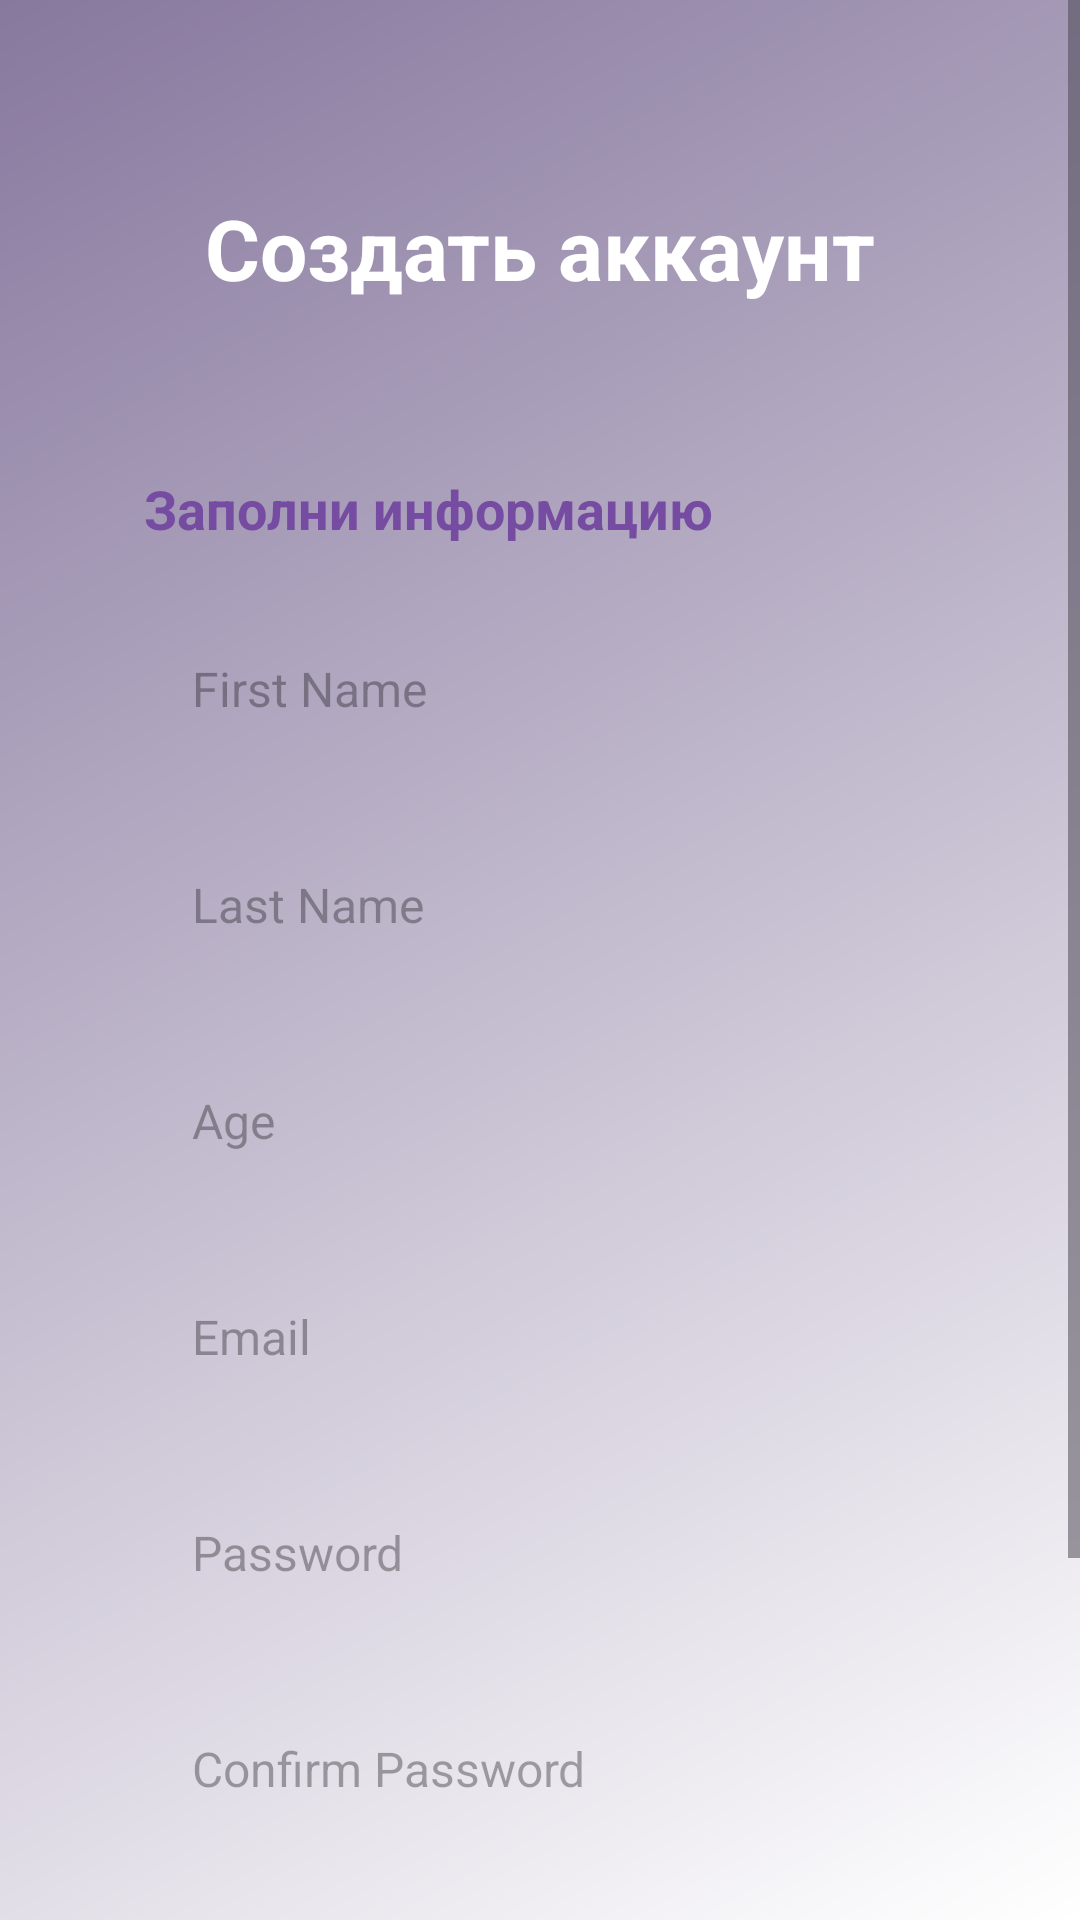

Produce the Android XML layout that renders to this screen, including the resource entries it uses.
<!-- AndroidManifest.xml: application theme Theme.MinimalAuth -->
<!-- res/layout/fragment_registr.xml -->
<?xml version="1.0" encoding="utf-8"?>
<ScrollView xmlns:android="http://schemas.android.com/apk/res/android"
    android:layout_width="match_parent"
    android:layout_height="match_parent"
    android:background="@drawable/bg_gradient"
    android:fillViewport="true">

    <LinearLayout
        android:layout_width="match_parent"
        android:layout_height="wrap_content"
        android:orientation="vertical"
        android:padding="24dp">

        <LinearLayout
            android:layout_width="match_parent"
            android:layout_height="wrap_content"
            android:orientation="vertical"
            android:gravity="center"
            android:paddingTop="40dp"
            android:paddingBottom="32dp">

            <TextView
                android:layout_width="wrap_content"
                android:layout_height="wrap_content"
                android:text="Создать аккаунт"
                android:textSize="28sp"
                android:textColor="@color/white"
                android:textStyle="bold" />
        </LinearLayout>

        <LinearLayout
            android:layout_width="match_parent"
            android:layout_height="wrap_content"
            android:background="@drawable/card_background"
            android:orientation="vertical"
            android:layout_marginBottom="24dp">

            <LinearLayout
                android:layout_width="match_parent"
                android:layout_height="wrap_content"
                android:orientation="vertical"
                android:padding="24dp">

                <TextView
                    android:layout_width="wrap_content"
                    android:layout_height="wrap_content"
                    android:layout_marginBottom="20dp"
                    android:text="Заполни информацию"
                    android:textColor="@color/primary"
                    android:textSize="18sp"
                    android:textStyle="bold" />

                <EditText
                    android:id="@+id/etFirstName"
                    android:layout_width="match_parent"
                    android:layout_height="56dp"
                    android:hint="First Name"
                    android:background="@drawable/edittext_background"
                    android:paddingStart="16dp"
                    android:paddingEnd="16dp"
                    android:textColor="@color/text_primary"
                    android:textSize="16sp"
                    android:layout_marginBottom="16dp" />

                <EditText
                    android:id="@+id/etLastName"
                    android:layout_width="match_parent"
                    android:layout_height="56dp"
                    android:hint="Last Name"
                    android:background="@drawable/edittext_background"
                    android:paddingStart="16dp"
                    android:paddingEnd="16dp"
                    android:textColor="@color/text_primary"
                    android:textSize="16sp"
                    android:layout_marginBottom="16dp" />

                <EditText
                    android:id="@+id/etAge"
                    android:layout_width="match_parent"
                    android:layout_height="56dp"
                    android:hint="Age"
                    android:inputType="number"
                    android:background="@drawable/edittext_background"
                    android:paddingStart="16dp"
                    android:paddingEnd="16dp"
                    android:textColor="@color/text_primary"
                    android:textSize="16sp"
                    android:layout_marginBottom="16dp" />

                <EditText
                    android:id="@+id/etEmail"
                    android:layout_width="match_parent"
                    android:layout_height="56dp"
                    android:hint="Email"
                    android:inputType="textEmailAddress"
                    android:background="@drawable/edittext_background"
                    android:paddingStart="16dp"
                    android:paddingEnd="16dp"
                    android:textColor="@color/text_primary"
                    android:textSize="16sp"
                    android:layout_marginBottom="16dp" />

                <EditText
                    android:id="@+id/etPassword"
                    android:layout_width="match_parent"
                    android:layout_height="56dp"
                    android:hint="Password"
                    android:inputType="textPassword"
                    android:background="@drawable/edittext_background"
                    android:paddingStart="16dp"
                    android:paddingEnd="16dp"
                    android:textColor="@color/text_primary"
                    android:textSize="16sp"
                    android:layout_marginBottom="16dp" />

                <EditText
                    android:id="@+id/etConfirmPassword"
                    android:layout_width="match_parent"
                    android:layout_height="56dp"
                    android:hint="Confirm Password"
                    android:inputType="textPassword"
                    android:background="@drawable/edittext_background"
                    android:paddingStart="16dp"
                    android:paddingEnd="16dp"
                    android:textColor="@color/text_primary"
                    android:textSize="16sp" />

            </LinearLayout>
        </LinearLayout>

        <Button
            android:id="@+id/btnSignUp"
            android:layout_width="match_parent"
            android:layout_height="56dp"
            android:text="Зарегистрироваться"
            android:textSize="16sp"
            android:background="@drawable/btn_filled_background"
            android:textColor="@color/white"
            android:layout_marginBottom="24dp"/>

        <LinearLayout
            android:layout_width="match_parent"
            android:layout_height="wrap_content"
            android:orientation="horizontal"
            android:gravity="center">

            <TextView
                android:layout_width="wrap_content"
                android:layout_height="wrap_content"
                android:text="Уже есть аккаунт?"
                android:textSize="14sp"
                android:textColor="@color/text_secondary" />

            <TextView
                android:id="@+id/tvSignIn"
                android:layout_width="wrap_content"
                android:layout_height="wrap_content"
                android:text="Войти"
                android:textSize="14sp"
                android:textColor="@color/primary"
                android:textStyle="bold"
                android:paddingStart="4dp" />

        </LinearLayout>

    </LinearLayout>

</ScrollView>
<!-- resources referenced by this layout -->
<resources>
  <color name="primary">#764BA2</color>
  <color name="text_primary">#212121</color>
  <color name="text_secondary">#757575</color>
  <color name="white">#FFFFFF</color>
  <!-- drawable bg_gradient (drawable) -->
  <?xml version="1.0" encoding="utf-8"?>
  <shape xmlns:android="http://schemas.android.com/apk/res/android">
      <gradient
          android:startColor="#FFFF"
          android:endColor="#87789E"
          android:angle="135"
          android:type="linear" />
  </shape>
  <!-- drawable btn_filled_background (drawable) -->
  <?xml version="1.0" encoding="utf-8"?>
  <shape xmlns:android="http://schemas.android.com/apk/res/android">
      <solid android:color="#764BA2" />
      <corners android:radius="12dp" />
  </shape>
  <style name="Theme.MinimalAuth" parent="Theme.Material3.DayNight.NoActionBar">
          <item name="colorPrimary">@color/primary</item>
          <item name="colorPrimaryDark">@color/primary_dark</item>
          <item name="android:statusBarColor">@color/primary</item>
          <item name="android:navigationBarColor">@color/background</item>
          <item name="android:windowLightStatusBar">false</item>
      </style>
  <color name="primary_dark">#3700B3</color>
  <color name="background">#FAFAFA</color>
</resources>
